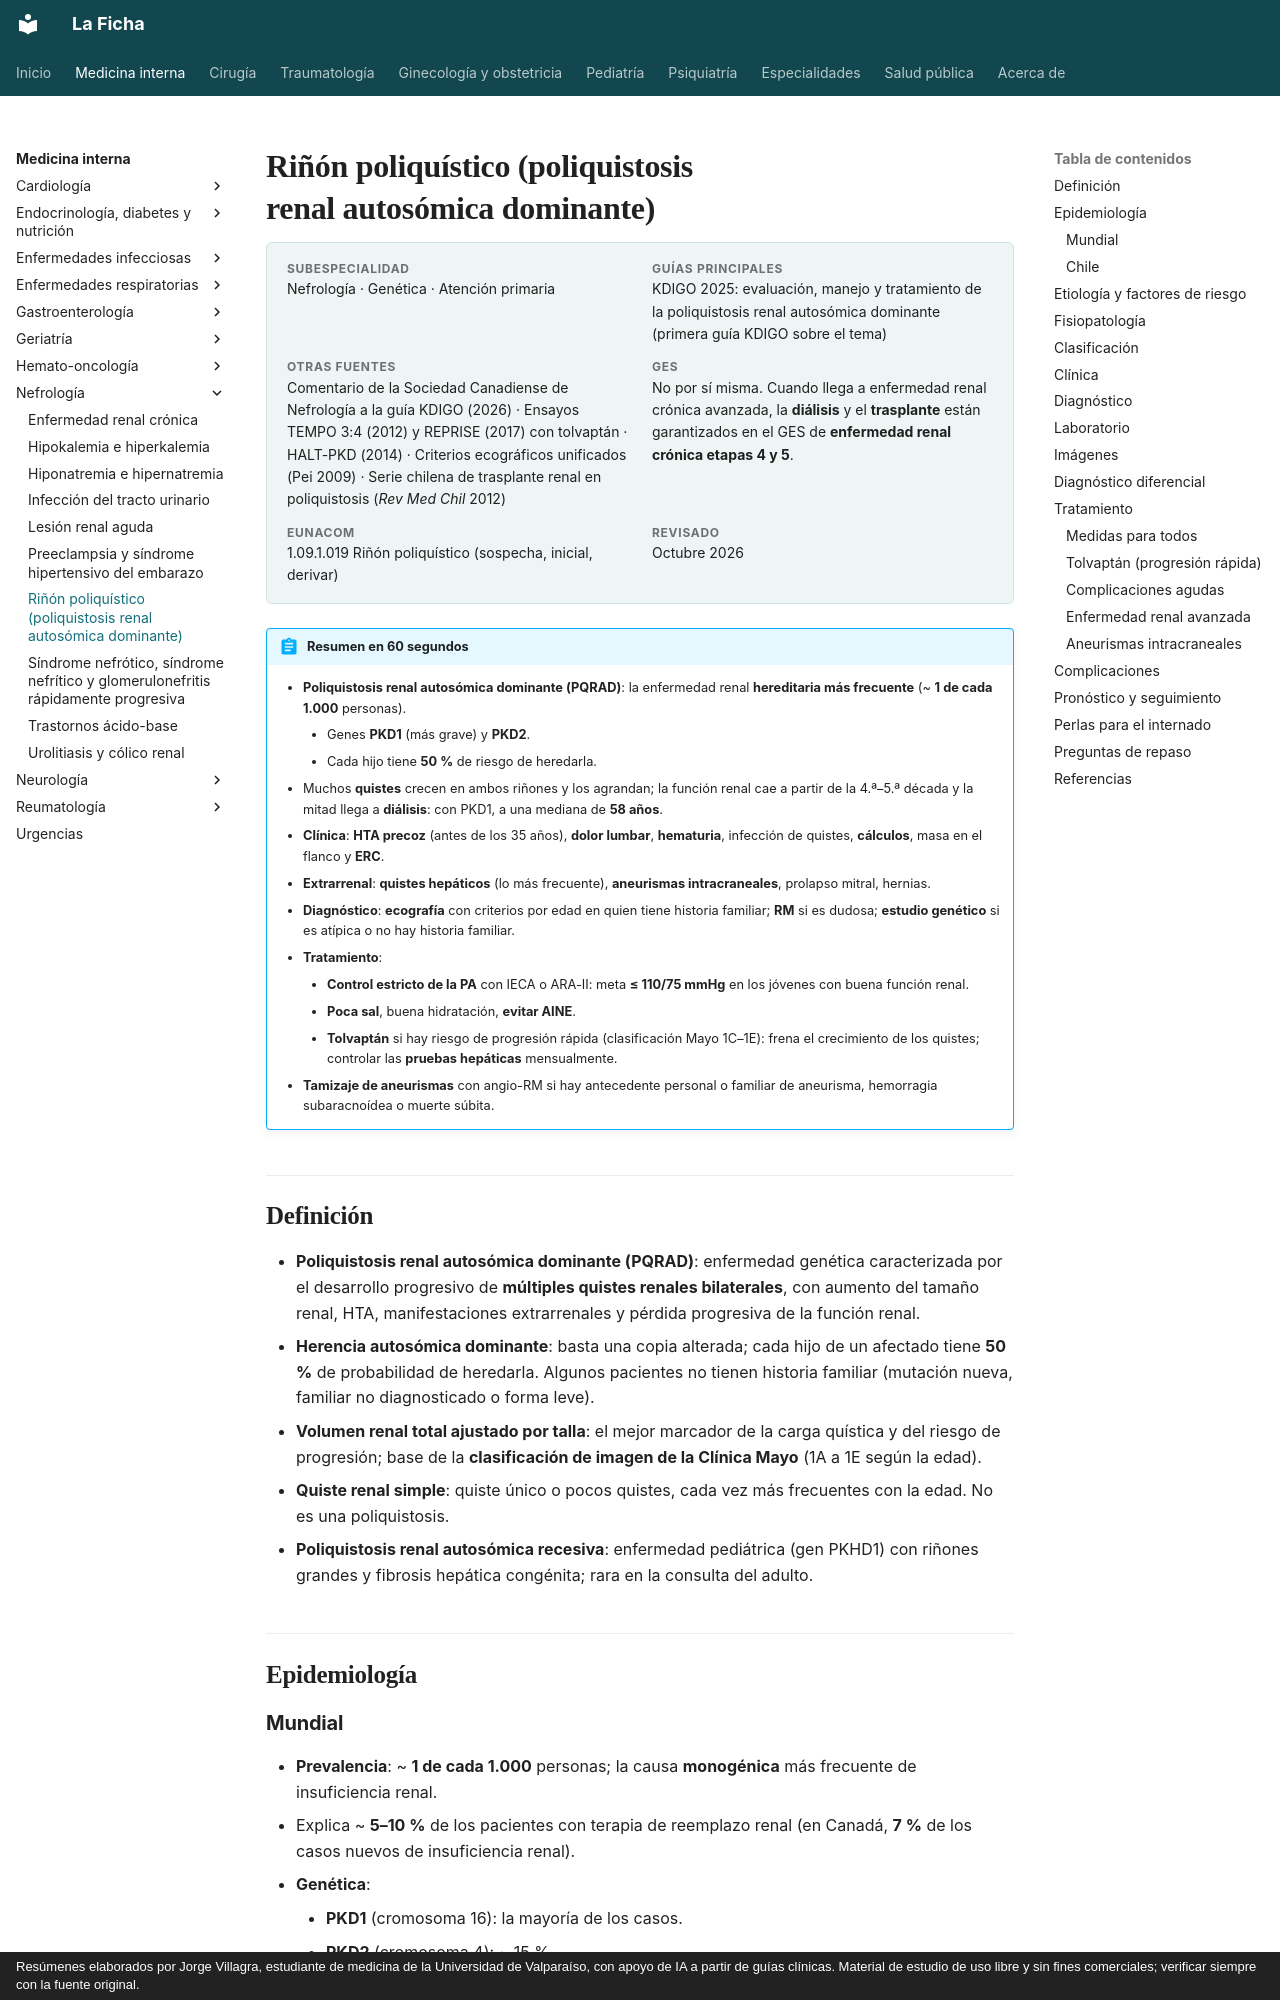

repository: jorgevillagrareyes-dotcom/Medicina-interna · page: nefrologia/rinon-poliquistico.html · generator: mkdocs · copyright: Resúmenes elaborados por Jorge Villagra, estudiante de medicina de la Universidad de Valparaíso, con apoyo de IA a partir de guías clínicas. Material de estudio de uso libre y sin fines comerciales; verificar siempre con la fuente original.

---
tags:
  - Nefrología
---

# Riñón poliquístico (poliquistosis renal autosómica dominante)

<div class="ficha" markdown>

**Subespecialidad**
Nefrología · Genética · Atención primaria

**Guías principales**
KDIGO 2025: evaluación, manejo y tratamiento de la poliquistosis renal autosómica dominante (primera guía KDIGO sobre el tema)

**Otras fuentes**
Comentario de la Sociedad Canadiense de Nefrología a la guía KDIGO (2026) · Ensayos TEMPO 3:4 (2012) y REPRISE (2017) con tolvaptán · HALT-PKD (2014) · Criterios ecográficos unificados (Pei 2009) · Serie chilena de trasplante renal en poliquistosis (*Rev Med Chil* 2012)

**GES**
No por sí misma. Cuando llega a enfermedad renal crónica avanzada, la **diálisis** y el **trasplante** están garantizados en el GES de **enfermedad renal crónica etapas 4 y 5**.

**EUNACOM**
1.09.1.019 Riñón poliquístico (sospecha, inicial, derivar)

**Revisado**
Octubre 2026

</div>

!!! abstract "Resumen en 60 segundos"
    - **Poliquistosis renal autosómica dominante (PQRAD)**: la enfermedad renal **hereditaria más frecuente** (~ **1 de cada 1.000** personas).
        - Genes **PKD1** (más grave) y **PKD2**.
        - Cada hijo tiene **50 %** de riesgo de heredarla.
    - Muchos **quistes** crecen en ambos riñones y los agrandan; la función renal cae a partir de la 4.ª–5.ª década y la mitad llega a **diálisis**: con PKD1, a una mediana de **58 años**.
    - **Clínica**: **HTA precoz** (antes de los 35 años), **dolor lumbar**, **hematuria**, infección de quistes, **cálculos**, masa en el flanco y **ERC**.
    - **Extrarrenal**: **quistes hepáticos** (lo más frecuente), **aneurismas intracraneales**, prolapso mitral, hernias.
    - **Diagnóstico**: **ecografía** con criterios por edad en quien tiene historia familiar; **RM** si es dudosa; **estudio genético** si es atípica o no hay historia familiar.
    - **Tratamiento**:
        - **Control estricto de la PA** con IECA o ARA-II: meta **≤ 110/75 mmHg** en los jóvenes con buena función renal.
        - **Poca sal**, buena hidratación, **evitar AINE**.
        - **Tolvaptán** si hay riesgo de progresión rápida (clasificación Mayo 1C–1E): frena el crecimiento de los quistes; controlar las **pruebas hepáticas** mensualmente.
    - **Tamizaje de aneurismas** con angio-RM si hay antecedente personal o familiar de aneurisma, hemorragia subaracnoídea o muerte súbita.

## Definición

- **Poliquistosis renal autosómica dominante (PQRAD)**: enfermedad genética caracterizada por el desarrollo progresivo de **múltiples quistes renales bilaterales**, con aumento del tamaño renal, HTA, manifestaciones extrarrenales y pérdida progresiva de la función renal.
- **Herencia autosómica dominante**: basta una copia alterada; cada hijo de un afectado tiene **50 %** de probabilidad de heredarla. Algunos pacientes no tienen historia familiar (mutación nueva, familiar no diagnosticado o forma leve).
- **Volumen renal total ajustado por talla**: el mejor marcador de la carga quística y del riesgo de progresión; base de la **clasificación de imagen de la Clínica Mayo** (1A a 1E según la edad).
- **Quiste renal simple**: quiste único o pocos quistes, cada vez más frecuentes con la edad. No es una poliquistosis.
- **Poliquistosis renal autosómica recesiva**: enfermedad pediátrica (gen PKHD1) con riñones grandes y fibrosis hepática congénita; rara en la consulta del adulto.

## Epidemiología
